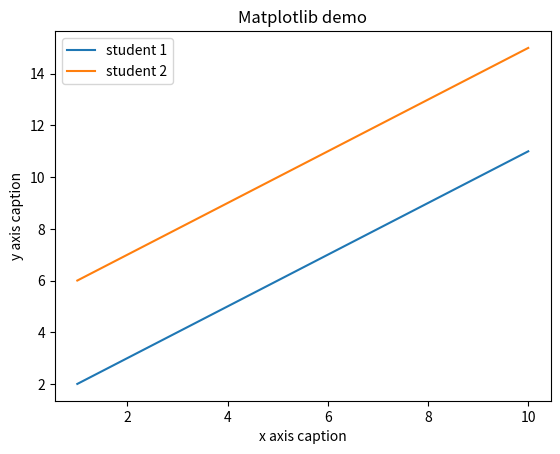

This chart was generated by the following Python code:
# import numpy as np
# from matplotlib import pyplot as plt

# x = np.arange(0, 5)
# y = x

# plt.plot(x, y)
# plt.show()

import numpy as np
import matplotlib.pyplot as plt

x = np.arange(1, 11)
y1 = x + 1
y2 = x + 5
plt.title("Matplotlib demo")
plt.xlabel("x axis caption")
plt.ylabel("y axis caption")
plt.plot(x, y1, label="student 1")
plt.plot(x, y2, label="student 2")
plt.legend(loc=2)

plt.show()
